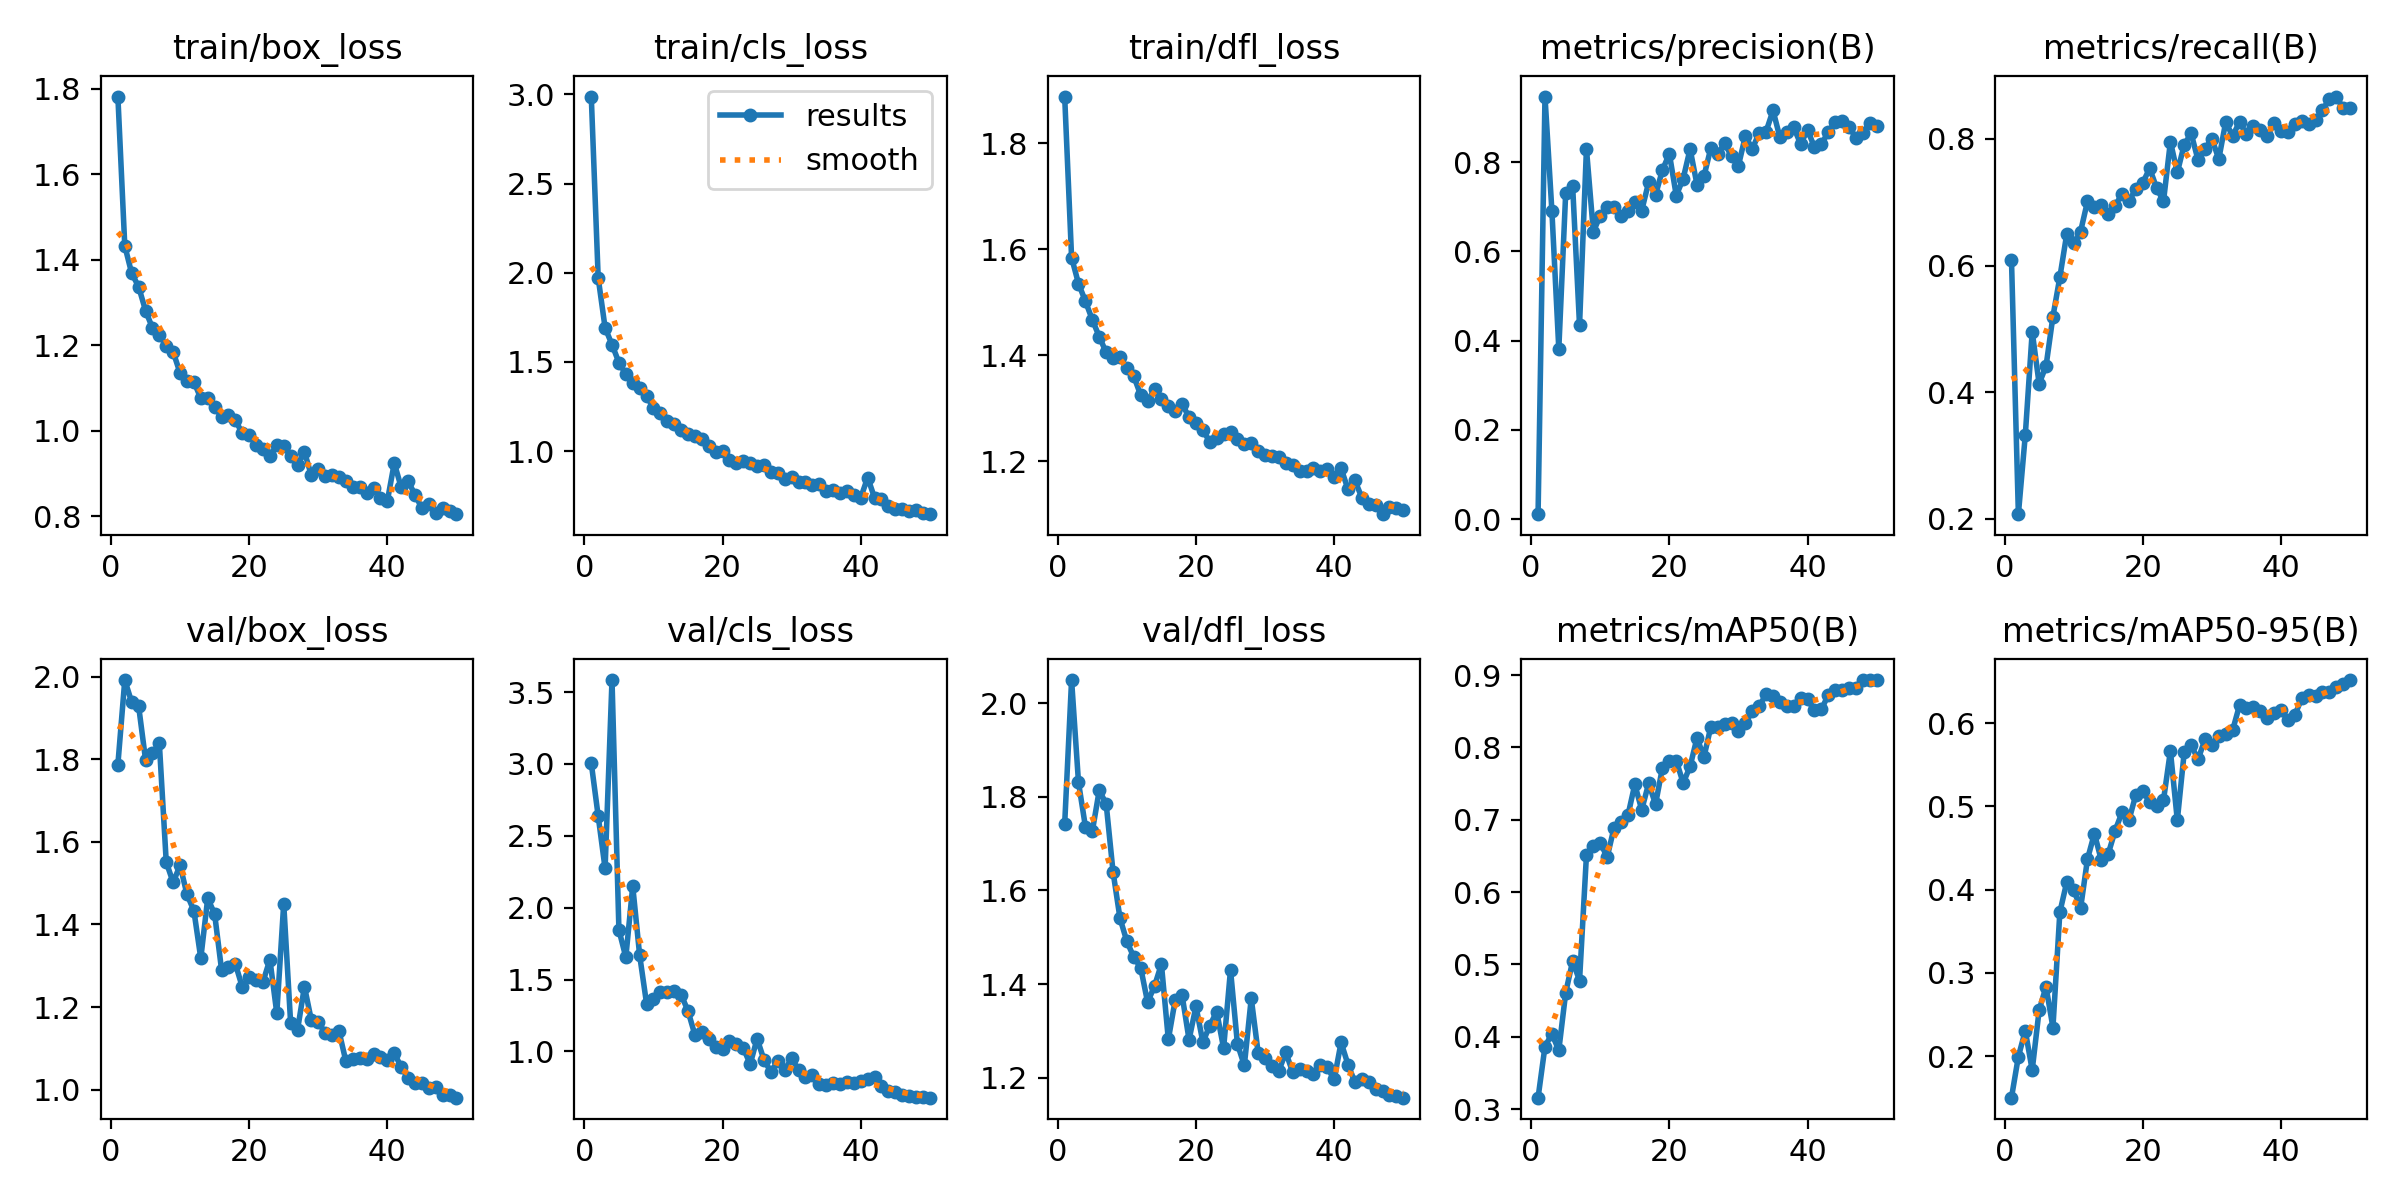

The data file committed next to this chart (first rows):
epoch, time, train/box_loss, train/cls_loss, train/dfl_loss, metrics/precision(B), metrics/recall(B), metrics/mAP50(B), metrics/mAP50-95(B), val/box_loss, val/cls_loss, val/dfl_loss, lr/pg0, lr/pg1, lr/pg2
1, 6.884, 1.782, 2.988, 1.889, 0.01091, 0.6092, 0.3157, 0.15, 1.787, 3.005, 1.742, 0.0003, 0.0003, 0.0003
2, 11.97, 1.433, 1.972, 1.585, 0.9467, 0.2073, 0.3864, 0.1994, 1.991, 2.637, 2.049, 0.0006004, 0.0006004, 0.0006004
3, 17.08, 1.368, 1.691, 1.536, 0.6904, 0.3322, 0.4037, 0.2304, 1.938, 2.273, 1.831, 0.0008884, 0.0008884, 0.0008884
4, 22.21, 1.337, 1.597, 1.502, 0.381, 0.4954, 0.3813, 0.1831, 1.929, 3.583, 1.736, 0.001164, 0.001164, 0.001164
5, 27.16, 1.281, 1.497, 1.467, 0.7317, 0.4134, 0.461, 0.2549, 1.799, 1.845, 1.726, 0.001151, 0.001151, 0.001151
6, 32.13, 1.241, 1.432, 1.435, 0.7469, 0.4411, 0.5044, 0.2833, 1.815, 1.655, 1.813, 0.001126, 0.001126, 0.001126
7, 37.03, 1.225, 1.379, 1.406, 0.4341, 0.5194, 0.4776, 0.2343, 1.838, 2.149, 1.785, 0.001102, 0.001102, 0.001102
8, 42.02, 1.198, 1.351, 1.395, 0.8296, 0.5815, 0.6508, 0.3728, 1.551, 1.669, 1.64, 0.001077, 0.001077, 0.001077
9, 46.89, 1.185, 1.31, 1.396, 0.6438, 0.6498, 0.6642, 0.409, 1.502, 1.333, 1.541, 0.001052, 0.001052, 0.001052
10, 51.76, 1.135, 1.241, 1.376, 0.6801, 0.6349, 0.6683, 0.3999, 1.543, 1.366, 1.491, 0.001027, 0.001027, 0.001027
11, 56.71, 1.115, 1.212, 1.361, 0.6988, 0.6536, 0.6482, 0.3776, 1.473, 1.414, 1.458, 0.001002, 0.001002, 0.001002
12, 61.65, 1.115, 1.168, 1.325, 0.7, 0.7012, 0.6891, 0.4366, 1.433, 1.413, 1.435, 0.0009778, 0.0009778, 0.0009778
13, 66.57, 1.076, 1.152, 1.313, 0.6795, 0.6922, 0.6963, 0.4673, 1.318, 1.417, 1.361, 0.000953, 0.000953, 0.000953
14, 71.5, 1.078, 1.12, 1.336, 0.6906, 0.696, 0.7059, 0.4354, 1.463, 1.395, 1.396, 0.0009283, 0.0009283, 0.0009283
15, 76.37, 1.055, 1.098, 1.317, 0.7097, 0.6814, 0.7488, 0.4429, 1.426, 1.281, 1.442, 0.0009035, 0.0009035, 0.0009035
16, 81.34, 1.033, 1.084, 1.305, 0.6913, 0.6944, 0.7137, 0.4708, 1.291, 1.114, 1.282, 0.0008787, 0.0008787, 0.0008787
17, 86.34, 1.037, 1.067, 1.294, 0.7544, 0.7128, 0.7502, 0.4928, 1.298, 1.131, 1.366, 0.000854, 0.000854, 0.000854
18, 91.25, 1.025, 1.029, 1.307, 0.7263, 0.7016, 0.7215, 0.4834, 1.305, 1.087, 1.376, 0.0008293, 0.0008293, 0.0008293
19, 96.24, 0.9941, 0.9963, 1.284, 0.7822, 0.721, 0.7721, 0.514, 1.249, 1.031, 1.281, 0.0008045, 0.0008045, 0.0008045
20, 101.1, 0.9911, 0.998, 1.272, 0.8185, 0.7307, 0.7813, 0.5179, 1.272, 1.018, 1.352, 0.0007797, 0.0007797, 0.0007797
21, 106.1, 0.9667, 0.9524, 1.258, 0.7247, 0.7534, 0.7816, 0.5056, 1.266, 1.073, 1.276, 0.000755, 0.000755, 0.000755
22, 111.1, 0.9572, 0.9347, 1.237, 0.763, 0.7226, 0.7507, 0.5, 1.261, 1.053, 1.311, 0.0007302, 0.0007302, 0.0007302
23, 115.9, 0.9403, 0.9415, 1.243, 0.8291, 0.7014, 0.7737, 0.5074, 1.315, 1.022, 1.341, 0.0007055, 0.0007055, 0.0007055
24, 120.9, 0.9671, 0.9325, 1.251, 0.7491, 0.7956, 0.8132, 0.5667, 1.185, 0.912, 1.263, 0.0006808, 0.0006808, 0.0006808
25, 125.8, 0.965, 0.9163, 1.255, 0.7678, 0.7469, 0.7864, 0.4833, 1.451, 1.088, 1.43, 0.000656, 0.000656, 0.000656
26, 130.7, 0.94, 0.9233, 1.243, 0.8313, 0.791, 0.8286, 0.5651, 1.162, 0.9396, 1.272, 0.0006312, 0.0006312, 0.0006312
27, 135.6, 0.9197, 0.8835, 1.234, 0.8185, 0.8087, 0.8284, 0.5738, 1.145, 0.858, 1.226, 0.0006065, 0.0006065, 0.0006065
28, 140.8, 0.9502, 0.8771, 1.234, 0.842, 0.7665, 0.8317, 0.5564, 1.25, 0.932, 1.369, 0.0005818, 0.0005818, 0.0005818
29, 145.8, 0.8957, 0.8408, 1.22, 0.8124, 0.7842, 0.8334, 0.5805, 1.168, 0.8699, 1.253, 0.000557, 0.000557, 0.000557
30, 150.7, 0.9112, 0.8543, 1.211, 0.792, 0.8005, 0.822, 0.5742, 1.163, 0.9528, 1.242, 0.0005322, 0.0005322, 0.0005322
31, 155.5, 0.8947, 0.8245, 1.211, 0.8586, 0.768, 0.8339, 0.5849, 1.138, 0.87, 1.225, 0.0005075, 0.0005075, 0.0005075
32, 160.4, 0.8958, 0.827, 1.209, 0.8293, 0.8263, 0.8497, 0.5872, 1.132, 0.8226, 1.215, 0.0004827, 0.0004827, 0.0004827
33, 165.2, 0.8907, 0.8099, 1.196, 0.8652, 0.8046, 0.857, 0.5914, 1.142, 0.8379, 1.254, 0.000458, 0.000458, 0.000458
34, 170.1, 0.882, 0.8142, 1.193, 0.8683, 0.8264, 0.8734, 0.6214, 1.069, 0.7717, 1.212, 0.0004332, 0.0004332, 0.0004332
35, 174.9, 0.8676, 0.7779, 1.182, 0.9155, 0.8076, 0.8706, 0.6188, 1.074, 0.7637, 1.218, 0.0004085, 0.0004085, 0.0004085
36, 179.9, 0.868, 0.7809, 1.183, 0.855, 0.8199, 0.8623, 0.6192, 1.076, 0.7827, 1.214, 0.0003837, 0.0003837, 0.0003837
37, 184.9, 0.8534, 0.7646, 1.188, 0.8666, 0.8133, 0.8573, 0.6147, 1.074, 0.7743, 1.208, 0.000359, 0.000359, 0.000359
38, 189.9, 0.865, 0.7781, 1.182, 0.8773, 0.8044, 0.8578, 0.6064, 1.085, 0.7897, 1.227, 0.0003343, 0.0003343, 0.0003343
39, 194.8, 0.8429, 0.7529, 1.185, 0.8403, 0.8248, 0.8686, 0.6119, 1.079, 0.7797, 1.222, 0.0003095, 0.0003095, 0.0003095
40, 199.8, 0.8357, 0.7388, 1.17, 0.8719, 0.8116, 0.8662, 0.6155, 1.073, 0.7941, 1.196, 0.0002848, 0.0002848, 0.0002848
41, 219.6, 0.9243, 0.8516, 1.187, 0.8327, 0.8102, 0.851, 0.6036, 1.088, 0.8112, 1.275, 0.00026, 0.00026, 0.00026
42, 224.5, 0.8676, 0.7366, 1.147, 0.8393, 0.8232, 0.8525, 0.6096, 1.056, 0.8244, 1.228, 0.0002352, 0.0002352, 0.0002352
43, 229.4, 0.8822, 0.7315, 1.164, 0.8677, 0.8289, 0.8726, 0.6296, 1.028, 0.7611, 1.19, 0.0002105, 0.0002105, 0.0002105
44, 234.2, 0.85, 0.6928, 1.131, 0.8898, 0.8231, 0.8797, 0.6333, 1.016, 0.7238, 1.196, 0.0001857, 0.0001857, 0.0001857
45, 239.1, 0.8185, 0.6726, 1.119, 0.8922, 0.8295, 0.8796, 0.633, 1.017, 0.7177, 1.191, 0.000161, 0.000161, 0.000161
46, 243.8, 0.8288, 0.6735, 1.119, 0.878, 0.8459, 0.8826, 0.6375, 1.004, 0.6946, 1.177, 0.0001363, 0.0001363, 0.0001363
47, 248.6, 0.8075, 0.6612, 1.1, 0.8547, 0.8624, 0.8823, 0.6374, 1.006, 0.6909, 1.171, 0.0001115, 0.0001115, 0.0001115
48, 253.4, 0.8195, 0.6672, 1.114, 0.8654, 0.8668, 0.893, 0.6437, 0.9883, 0.6804, 1.163, 8.675e-05, 8.675e-05, 8.675e-05
49, 258.3, 0.8131, 0.6508, 1.112, 0.8871, 0.8484, 0.8928, 0.6471, 0.9877, 0.6813, 1.161, 6.2e-05, 6.2e-05, 6.2e-05
50, 263.2, 0.8047, 0.6459, 1.108, 0.8803, 0.8494, 0.8931, 0.6518, 0.9809, 0.6779, 1.157, 3.725e-05, 3.725e-05, 3.725e-05
